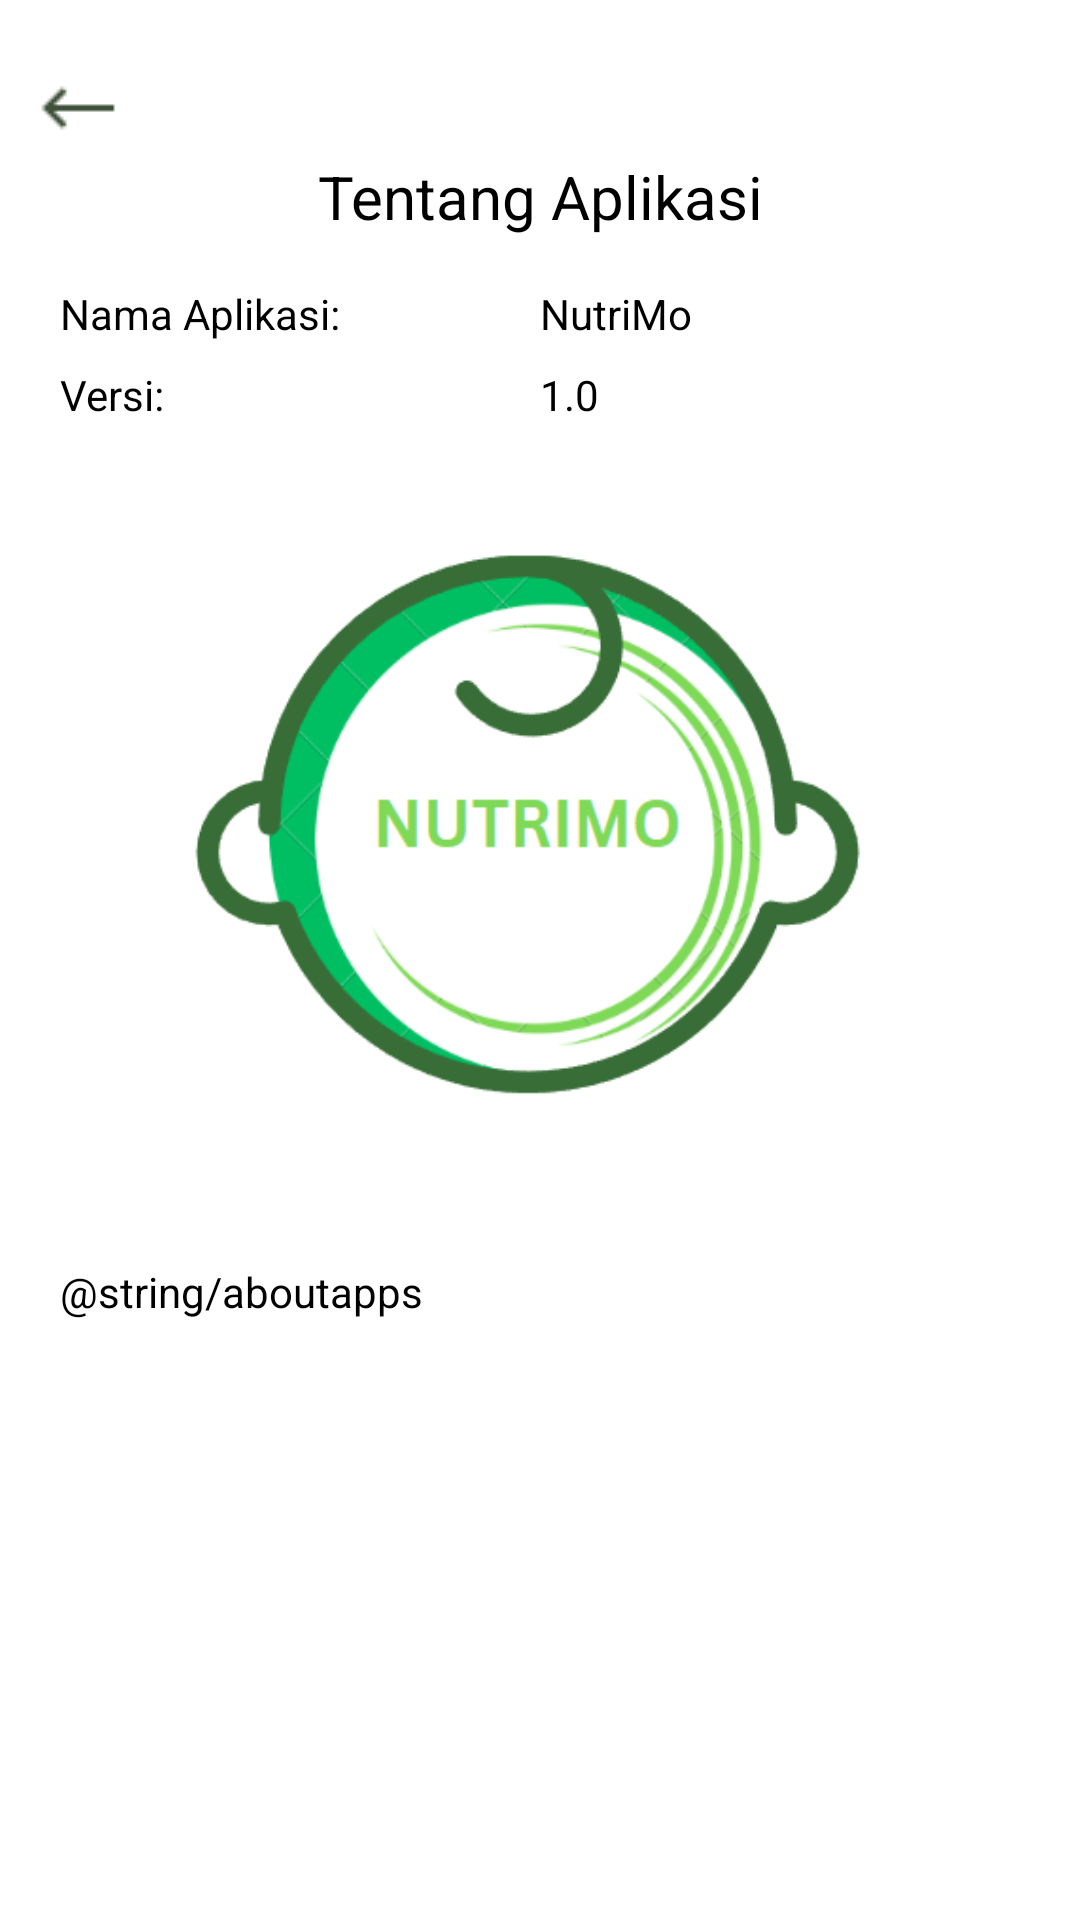

This screen was rendered from an Android layout file. Write that file and the resources it references.
<!-- AndroidManifest.xml: application theme Theme.NutriMo -->
<!-- res/layout/activity_about_app.xml -->
<?xml version="1.0" encoding="utf-8"?>
<androidx.constraintlayout.widget.ConstraintLayout xmlns:android="http://schemas.android.com/apk/res/android"
    xmlns:app="http://schemas.android.com/apk/res-auto"
    xmlns:tools="http://schemas.android.com/tools"
    android:layout_width="match_parent"
    android:layout_height="match_parent"
    tools:context=".aboutApp">
    <LinearLayout
        android:layout_width="match_parent"
        android:layout_height="match_parent"
        android:orientation="vertical"
        app:layout_constraintBottom_toBottomOf="parent"
        app:layout_constraintEnd_toEndOf="parent"
        app:layout_constraintStart_toStartOf="parent"
        app:layout_constraintTop_toTopOf="parent">
        <LinearLayout
            android:layout_width="match_parent"
            android:layout_height="wrap_content"
            android:orientation="horizontal">
            <ImageButton
                android:id="@+id/backSetting"
                android:layout_width="wrap_content"
                android:layout_height="wrap_content"
                android:layout_marginTop="20dp"
                android:layout_marginStart="10dp"
                android:background="@null"
                app:srcCompat="@drawable/icons8_left_arrow_32" />

        </LinearLayout>

        <ScrollView
            android:layout_width="match_parent"
            android:layout_height="match_parent">

            <LinearLayout
                android:layout_width="match_parent"
                android:layout_height="wrap_content"
                android:orientation="vertical"
                android:layout_marginHorizontal="20dp">

                <TextView
                    android:id="@+id/textView25"
                    android:layout_width="match_parent"
                    android:layout_height="wrap_content"
                    android:text="Tentang Aplikasi"
                    android:gravity="center"
                    android:textColor="@color/black"
                    android:textSize="20dp"/>
                <LinearLayout
                    android:layout_width="match_parent"
                    android:layout_height="wrap_content"
                    android:orientation="horizontal"
                    android:layout_marginTop="16dp">
                    <TextView
                        android:layout_width="0dp"
                        android:layout_height="wrap_content"
                        android:layout_weight="1"
                        android:textColor="@color/black"
                        android:text="Nama Aplikasi:"/>
                    <TextView
                        android:layout_width="0dp"
                        android:layout_height="wrap_content"
                        android:layout_weight="1"
                        android:text="NutriMo"
                        android:textColor="@color/black"/>
                </LinearLayout>
                <LinearLayout
                    android:layout_width="match_parent"
                    android:layout_height="wrap_content"
                    android:orientation="horizontal"
                    android:layout_marginTop="8dp">
                    <TextView
                        android:layout_width="0dp"
                        android:layout_height="wrap_content"
                        android:layout_weight="1"
                        android:text="Versi:"
                        android:textColor="@color/black"/>
                    <TextView
                        android:layout_width="0dp"
                        android:layout_height="wrap_content"
                        android:layout_weight="1"
                        android:text="1.0"
                        android:textColor="@color/black"/>

                </LinearLayout>
                <LinearLayout
                    android:layout_width="match_parent"
                    android:layout_height="wrap_content"
                    android:orientation="horizontal"
                    android:layout_marginTop="8dp">
                    <View
                        android:layout_width="0dp"
                        android:layout_height="wrap_content"
                        android:layout_weight="1"/>
                    <ImageView
                        android:id="@+id/imageView3"
                        android:layout_width="256dp"
                        android:layout_height="256dp"
                        app:srcCompat="@drawable/logo" />
                    <View
                        android:layout_width="0dp"
                        android:layout_height="wrap_content"
                        android:layout_weight="1"/>

                </LinearLayout>



                <TextView
                    android:layout_width="match_parent"
                    android:layout_height="wrap_content"
                    android:layout_marginTop="16dp"
                    android:text="@string/aboutapps"
                    android:textColor="@color/black"/>
            </LinearLayout>
        </ScrollView>


    </LinearLayout>
</androidx.constraintlayout.widget.ConstraintLayout>
<!-- resources referenced by this layout -->
<resources>
  <color name="black">#FF000000</color>
  <!-- drawable icons8_left_arrow_32: png bitmap (drawable, 188 bytes) -->
  <!-- drawable logo: png bitmap (drawable, 33255 bytes) -->
  <style name="Theme.NutriMo" parent="Theme.MaterialComponents.DayNight.NoActionBar">
          
          <item name="colorPrimary">@color/purple_500</item>
          <item name="colorPrimaryVariant">@color/purple_700</item>
          <item name="colorOnPrimary">@color/white</item>
          
          <item name="colorSecondary">@color/teal_200</item>
          <item name="colorSecondaryVariant">@color/teal_700</item>
          <item name="colorOnSecondary">@color/black</item>
          
          <item name="android:statusBarColor">?attr/colorPrimaryVariant</item>
          
      </style>
  <color name="purple_500">#FF6200EE</color>
  <color name="purple_700">#FF3700B3</color>
  <color name="white">#FFFFFFFF</color>
  <color name="teal_200">#FF03DAC5</color>
  <color name="teal_700">#FF018786</color>
</resources>
